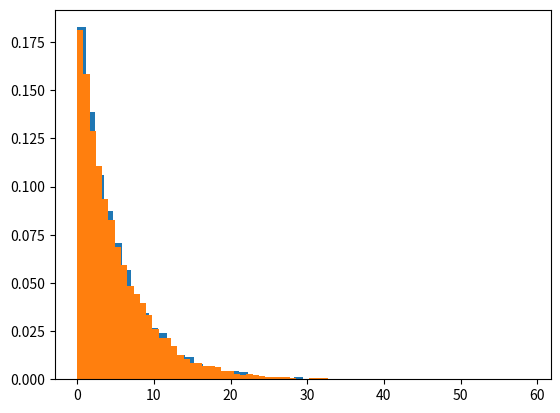

Recreate this plot in Python.
import numpy as np
import math as m
import matplotlib.pyplot as plt

def Exponencial(arreglo):
    ArregloSalida = np.array([])
    for i in arreglo:
        Num = -5*m.log(i)
        ArregloSalida = np.append(ArregloSalida,Num)

    return ArregloSalida


def GEM(n,semilla):
    arreglo = np.array([])
    Xn1 = semilla
    for i in range(0,n):
        Xn = (16806*Xn1) % 2147483647
        #Xn=Xn/2147483647
        arreglo = np.append(arreglo,Xn)
        Xn1 = Xn

    arreglo=arreglo/2147483647
    return arreglo



arreglo = GEM(10000,1)
x = Exponencial(arreglo)
y = np.random.exponential(5,10000)
plt.hist(x, density=True, bins=50)
plt.show()
plt.hist(y, density=True, bins=50)
plt.show()

